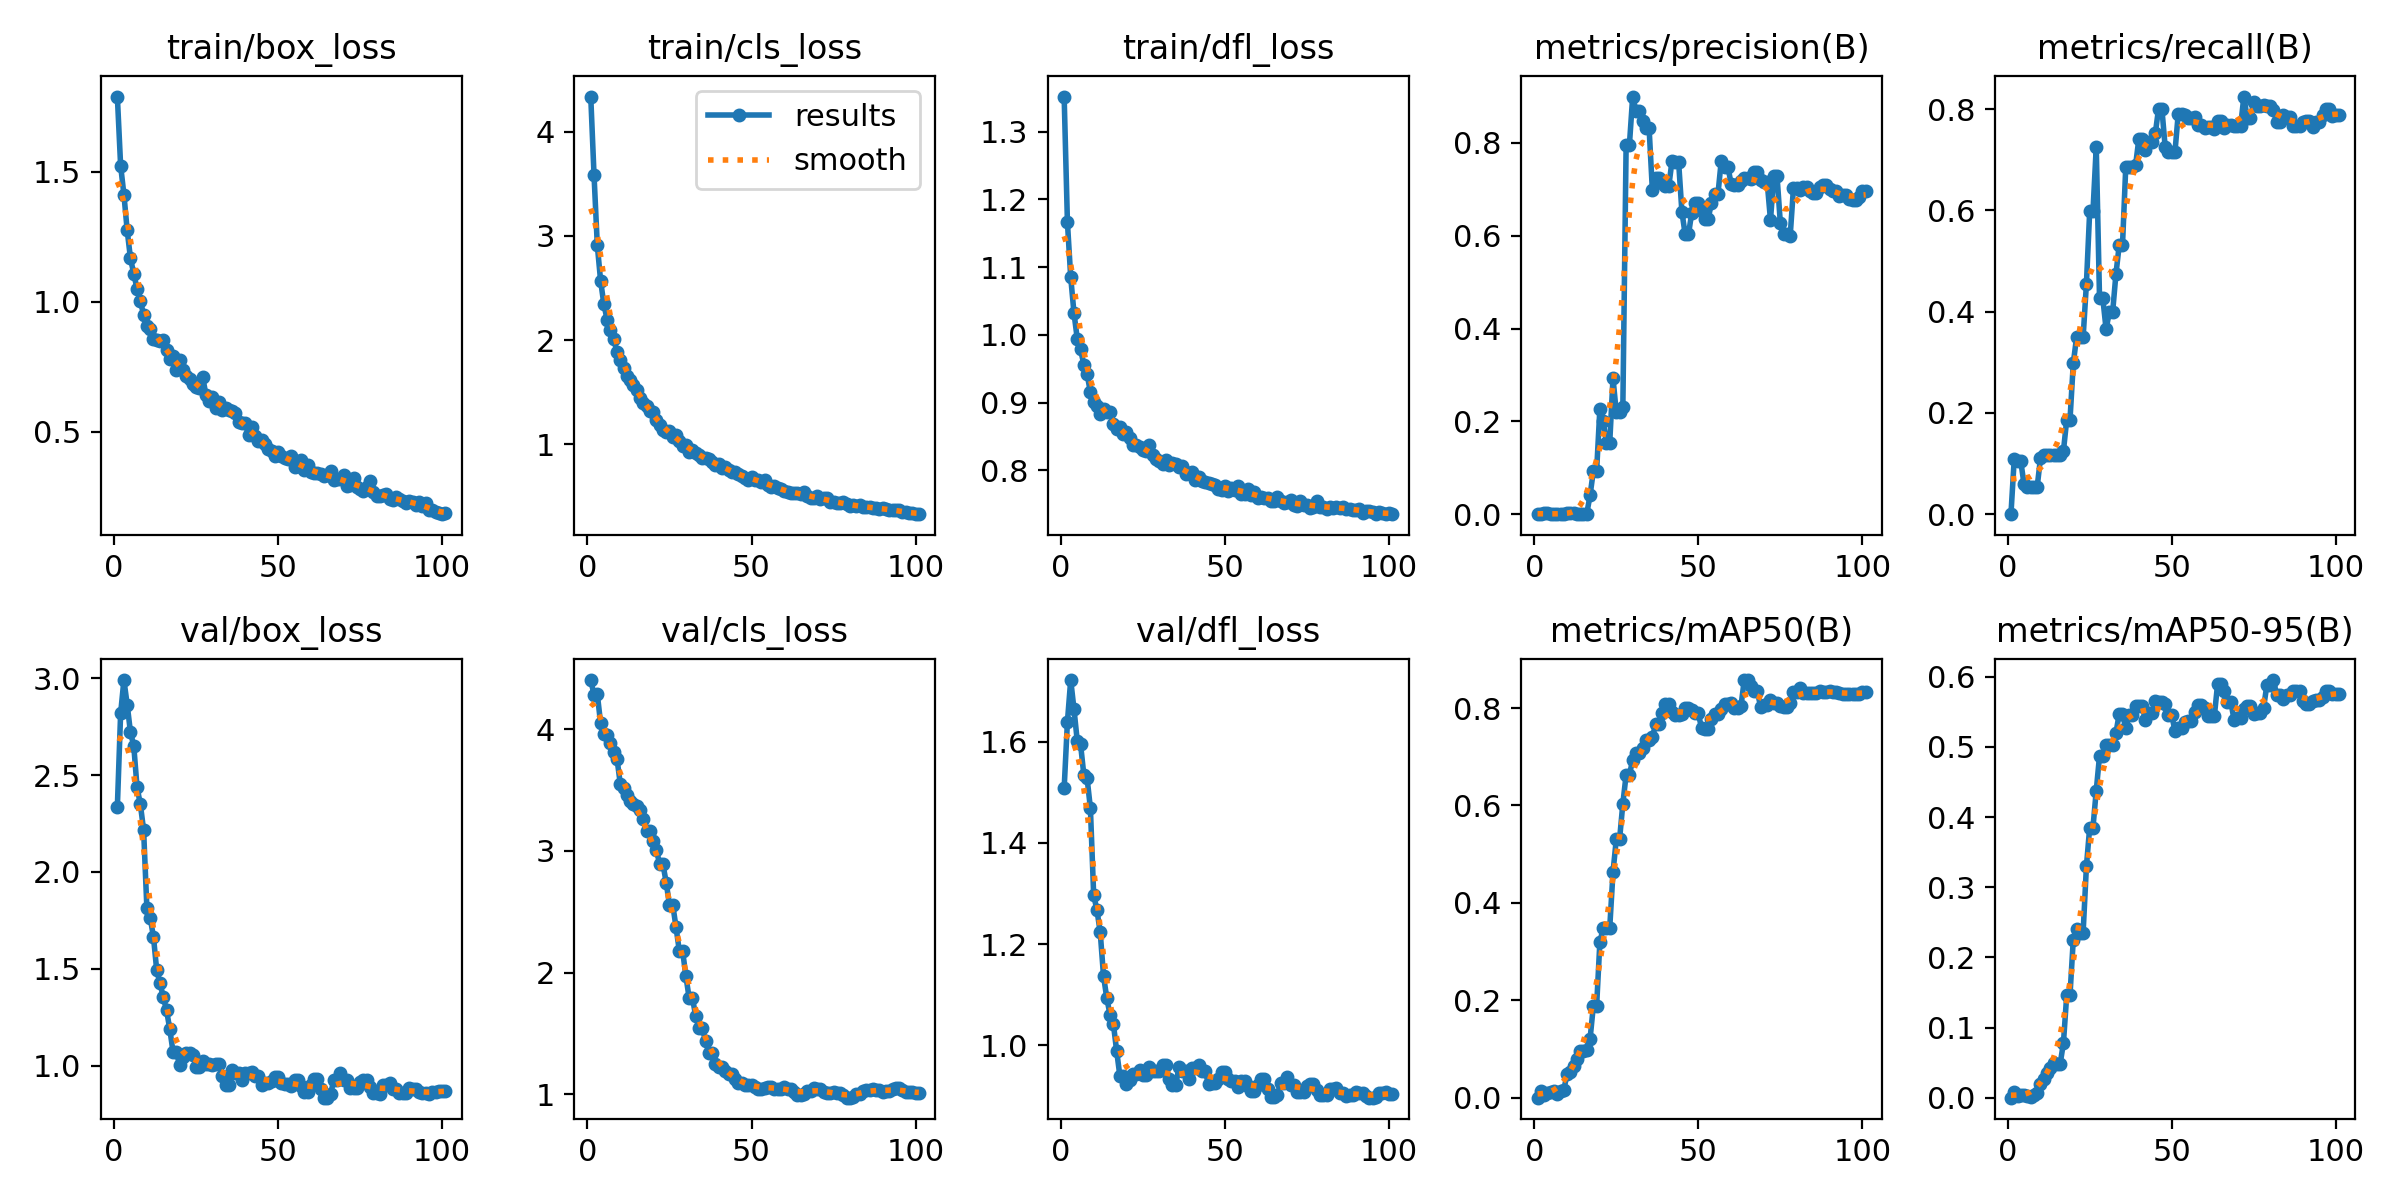

The table this chart was drawn from, first rows:
epoch, time, train/box_loss, train/cls_loss, train/dfl_loss, metrics/precision(B), metrics/recall(B), metrics/mAP50(B), metrics/mAP50-95(B), val/box_loss, val/cls_loss, val/dfl_loss, lr/pg0, lr/pg1, lr/pg2
1, 1.267, 1.788, 4.338, 1.352, 0, 0, 0, 0, 2.336, 4.404, 1.507, 0.09703, 3e-05, 3e-05
2, 2.298, 1.523, 3.584, 1.166, 0.00126, 0.1086, 0.01345, 0.00841, 2.819, 4.284, 1.639, 0.09307, 6.9538e-05, 6.9538e-05
3, 3.316, 1.412, 2.91, 1.085, 0.00169, 0.1041, 0.0054, 0.00253, 2.991, 4.288, 1.722, 0.08911, 0.0001085, 0.0001085
4, 4.311, 1.274, 2.57, 1.032, 0.00162, 0.1041, 0.00908, 0.0035, 2.865, 4.05, 1.664, 0.08515, 0.000147, 0.000147
5, 5.318, 1.166, 2.345, 0.994, 0.00033, 0.05882, 0.01152, 0.00352, 2.721, 3.958, 1.601, 0.08118, 0.000185, 0.000185
6, 6.336, 1.108, 2.195, 0.9787, 0.00026, 0.0543, 0.01401, 0.00287, 2.653, 3.949, 1.595, 0.07722, 0.0002224, 0.0002224
7, 7.409, 1.05, 2.102, 0.956, 0.00025, 0.0543, 0.0069, 0.00144, 2.438, 3.887, 1.535, 0.07326, 0.0002593, 0.0002593
8, 8.473, 1.003, 2.015, 0.942, 0.00025, 0.0543, 0.01329, 0.00357, 2.351, 3.813, 1.527, 0.0693, 0.0002957, 0.0002957
9, 9.52, 0.9505, 1.882, 0.9152, 0.00025, 0.0543, 0.0157, 0.00645, 2.218, 3.758, 1.468, 0.06533, 0.0003315, 0.0003315
10, 10.58, 0.9078, 1.811, 0.9001, 0.00164, 0.1103, 0.0489, 0.01902, 1.815, 3.551, 1.297, 0.06137, 0.0003668, 0.0003668
11, 11.7, 0.896, 1.728, 0.8941, 0.00176, 0.1177, 0.05302, 0.02728, 1.765, 3.521, 1.267, 0.0574, 0.0004016, 0.0004016
12, 12.83, 0.8581, 1.655, 0.8829, 0.00164, 0.1177, 0.06493, 0.03473, 1.666, 3.463, 1.223, 0.05344, 0.0004359, 0.0004359
13, 13.95, 0.852, 1.612, 0.8903, 0.00144, 0.1177, 0.08036, 0.04205, 1.492, 3.413, 1.137, 0.04947, 0.0004696, 0.0004696
14, 15.12, 0.8511, 1.567, 0.8859, 0.00131, 0.1177, 0.09509, 0.04942, 1.426, 3.386, 1.093, 0.0455, 0.0005028, 0.0005028
15, 16.27, 0.8521, 1.52, 0.8861, 0.00121, 0.1177, 0.09622, 0.04777, 1.354, 3.373, 1.06, 0.04154, 0.0005355, 0.0005355
16, 17.37, 0.8152, 1.441, 0.8688, 0.00117, 0.1177, 0.0975, 0.04816, 1.286, 3.336, 1.042, 0.03757, 0.0005676, 0.0005676
17, 18.49, 0.7799, 1.393, 0.8611, 0.04029, 0.125, 0.12, 0.0781, 1.186, 3.262, 0.9889, 0.0336, 0.0005992, 0.0005992
18, 19.64, 0.7918, 1.368, 0.8633, 0.0925, 0.1865, 0.1879, 0.1463, 1.068, 3.16, 0.9388, 0.02963, 0.0006303, 0.0006303
19, 20.74, 0.7366, 1.321, 0.853, 0.0925, 0.1865, 0.1879, 0.1463, 1.068, 3.16, 0.9388, 0.02566, 0.0006609, 0.0006609
20, 21.87, 0.7765, 1.309, 0.857, 0.2274, 0.2978, 0.3195, 0.2255, 1.003, 3.082, 0.9232, 0.02169, 0.0006909, 0.0006909
21, 23.06, 0.7366, 1.231, 0.8469, 0.2004, 0.3493, 0.3477, 0.2397, 1.046, 3.01, 0.932, 0.01772, 0.0007204, 0.0007204
22, 24.22, 0.7161, 1.188, 0.8379, 0.1538, 0.3493, 0.3485, 0.2354, 1.067, 2.893, 0.9424, 0.01375, 0.0007494, 0.0007494
23, 25.35, 0.7017, 1.133, 0.8376, 0.1538, 0.3493, 0.3485, 0.2354, 1.067, 2.893, 0.9424, 0.009778, 0.0007779, 0.0007779
24, 26.49, 0.6839, 1.116, 0.834, 0.2932, 0.4549, 0.4633, 0.3295, 1.055, 2.739, 0.9502, 0.005806, 0.0008058, 0.0008058
25, 27.68, 0.6733, 1.123, 0.83, 0.2193, 0.5978, 0.5304, 0.3851, 0.9945, 2.556, 0.9408, 0.001833, 0.0008332, 0.0008332
26, 28.83, 0.669, 1.072, 0.8282, 0.2193, 0.5978, 0.5304, 0.3851, 0.9945, 2.556, 0.9408, 0.000835, 0.000835, 0.000835
27, 30.02, 0.7118, 1.09, 0.8373, 0.2308, 0.725, 0.6038, 0.4376, 1.025, 2.372, 0.9564, 0.0008284, 0.0008284, 0.0008284
28, 31.2, 0.6427, 1.033, 0.8229, 0.7958, 0.4263, 0.6629, 0.4872, 1.006, 2.178, 0.9493, 0.0008218, 0.0008218, 0.0008218
29, 32.36, 0.6177, 0.9858, 0.8171, 0.7958, 0.4263, 0.6629, 0.4872, 1.006, 2.178, 0.9493, 0.0008152, 0.0008152, 0.0008152
30, 33.59, 0.6337, 0.9938, 0.8141, 0.8999, 0.3653, 0.6937, 0.5026, 1.004, 1.972, 0.9496, 0.0008086, 0.0008086, 0.0008086
31, 34.77, 0.5922, 0.9233, 0.8089, 0.869, 0.3994, 0.7086, 0.5033, 1.006, 1.791, 0.9604, 0.000802, 0.000802, 0.000802
32, 35.96, 0.6141, 0.9456, 0.8146, 0.869, 0.3994, 0.7086, 0.5033, 1.006, 1.791, 0.9604, 0.0007954, 0.0007954, 0.0007954
33, 37.16, 0.5837, 0.9196, 0.807, 0.8474, 0.4741, 0.7187, 0.5196, 0.9442, 1.643, 0.9329, 0.0007888, 0.0007888, 0.0007888
34, 38.4, 0.5915, 0.8971, 0.8105, 0.832, 0.5311, 0.7338, 0.5472, 0.902, 1.544, 0.921, 0.0007822, 0.0007822, 0.0007822
35, 39.59, 0.5834, 0.8704, 0.8094, 0.832, 0.5311, 0.7338, 0.5472, 0.902, 1.544, 0.921, 0.0007756, 0.0007756, 0.0007756
36, 40.8, 0.5799, 0.8669, 0.8047, 0.698, 0.6864, 0.7408, 0.5264, 0.9798, 1.438, 0.957, 0.000769, 0.000769, 0.000769
37, 41.95, 0.5713, 0.8542, 0.8059, 0.7247, 0.6849, 0.7663, 0.546, 0.964, 1.341, 0.9493, 0.0007624, 0.0007624, 0.0007624
38, 43.1, 0.5397, 0.8252, 0.7947, 0.7247, 0.6849, 0.7663, 0.546, 0.964, 1.341, 0.9493, 0.0007558, 0.0007558, 0.0007558
39, 44.28, 0.5338, 0.8024, 0.7959, 0.7141, 0.6895, 0.7896, 0.5586, 0.9266, 1.25, 0.9328, 0.0007492, 0.0007492, 0.0007492
40, 45.46, 0.5336, 0.8125, 0.7976, 0.7065, 0.7418, 0.8091, 0.5577, 0.9616, 1.225, 0.9558, 0.0007426, 0.0007426, 0.0007426
41, 46.62, 0.4867, 0.7698, 0.7855, 0.7065, 0.7418, 0.8091, 0.5577, 0.9616, 1.225, 0.9558, 0.000736, 0.000736, 0.000736
42, 47.8, 0.5181, 0.7769, 0.7902, 0.7619, 0.719, 0.7917, 0.5381, 0.9661, 1.188, 0.9605, 0.0007294, 0.0007294, 0.0007294
43, 48.93, 0.4863, 0.7486, 0.7835, 0.7587, 0.7356, 0.7849, 0.5483, 0.947, 1.165, 0.9483, 0.0007228, 0.0007228, 0.0007228
44, 50.01, 0.4643, 0.738, 0.7828, 0.7587, 0.7356, 0.7849, 0.5483, 0.947, 1.165, 0.9483, 0.0007162, 0.0007162, 0.0007162
45, 51.11, 0.4686, 0.7338, 0.781, 0.6516, 0.7519, 0.7883, 0.5648, 0.9014, 1.126, 0.9234, 0.0007096, 0.0007096, 0.0007096
46, 52.25, 0.4524, 0.7162, 0.7801, 0.6028, 0.801, 0.8004, 0.5643, 0.9095, 1.097, 0.9245, 0.000703, 0.000703, 0.000703
47, 53.39, 0.436, 0.6918, 0.7781, 0.6028, 0.801, 0.8004, 0.5643, 0.9095, 1.097, 0.9245, 0.0006964, 0.0006964, 0.0006964
48, 54.51, 0.4284, 0.677, 0.7729, 0.6497, 0.7258, 0.796, 0.5614, 0.919, 1.076, 0.9336, 0.0006898, 0.0006898, 0.0006898
49, 55.58, 0.4084, 0.66, 0.7707, 0.6698, 0.715, 0.7892, 0.5452, 0.9429, 1.081, 0.9481, 0.0006832, 0.0006832, 0.0006832
50, 56.64, 0.4221, 0.6824, 0.7773, 0.6698, 0.715, 0.7892, 0.5452, 0.9429, 1.081, 0.9481, 0.0006766, 0.0006766, 0.0006766
51, 57.7, 0.4091, 0.6571, 0.7691, 0.6529, 0.7159, 0.7584, 0.5229, 0.9125, 1.059, 0.9343, 0.00067, 0.00067, 0.00067
52, 58.76, 0.4015, 0.657, 0.7744, 0.6361, 0.7911, 0.7571, 0.5271, 0.9059, 1.047, 0.9288, 0.0006634, 0.0006634, 0.0006634
53, 59.84, 0.3952, 0.6389, 0.7702, 0.6361, 0.7911, 0.7571, 0.5271, 0.9059, 1.047, 0.9288, 0.0006568, 0.0006568, 0.0006568
54, 60.88, 0.4094, 0.6578, 0.7766, 0.6707, 0.7878, 0.777, 0.5349, 0.8934, 1.051, 0.9185, 0.0006502, 0.0006502, 0.0006502
55, 61.93, 0.3644, 0.6048, 0.7654, 0.6904, 0.7823, 0.7883, 0.5369, 0.9246, 1.064, 0.93, 0.0006436, 0.0006436, 0.0006436
56, 62.94, 0.369, 0.5852, 0.7646, 0.6904, 0.7823, 0.7883, 0.5369, 0.9246, 1.064, 0.93, 0.000637, 0.000637, 0.000637
57, 63.98, 0.3909, 0.5945, 0.7721, 0.7618, 0.7834, 0.798, 0.5503, 0.8957, 1.046, 0.9197, 0.0006304, 0.0006304, 0.0006304
58, 65, 0.3534, 0.575, 0.7633, 0.7487, 0.7688, 0.808, 0.5602, 0.8634, 1.047, 0.9104, 0.0006238, 0.0006238, 0.0006238
59, 66.04, 0.3733, 0.5736, 0.7673, 0.7487, 0.7688, 0.808, 0.5602, 0.8634, 1.047, 0.9104, 0.0006172, 0.0006172, 0.0006172
60, 67.07, 0.346, 0.5498, 0.7595, 0.7124, 0.7634, 0.81, 0.5556, 0.902, 1.058, 0.9216, 0.0006106, 0.0006106, 0.0006106
... 41 more rows
